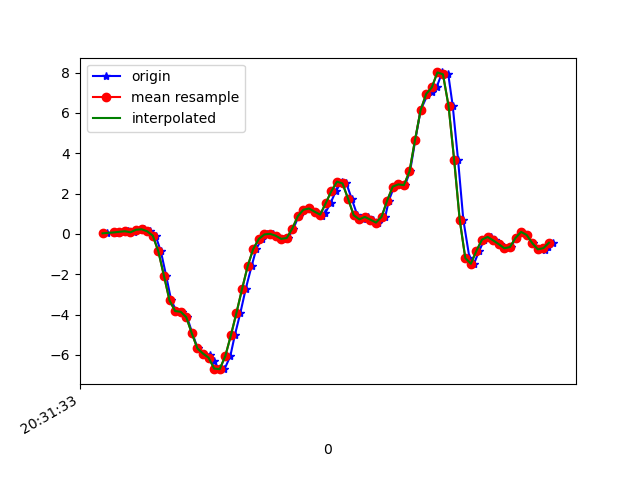

The file beside this chart, header and first rows:
1618777893197, 1473577101533633, 0.028791409, -0.03474152, 0.011092571
1618777893222, 1473577120571393, 0.08866, 0.2035, -0.02678
1618777893235, 1473577139584369, 0.05689, -0.2107, 0.02575
1618777893254, 1473577158622129, 0.1045, -0.08483, -0.008455
1618777893273, 1473577177659889, 0.1326, -0.06895, 0.05385
1618777893292, 1473577196643089, 0.07888, -0.03352, 0.05141
1618777893313, 1473577215678049, 0.2059, 0.1644, 0.1015
1618777893330, 1473577234712977, 0.2292, -0.1655, 0.1907
1618777893349, 1473577253747953, 0.1278, 0.08254, 0.2127
1618777893370, 1473577272758129, -0.08483, -0.1178, 0.3593
1618777893389, 1473577291792625, -0.868, -0.02863, 0.4277
1618777893408, 1473577310827537, -2.075, 0.1461, 0.6293
1618777893426, 1473577329862449, -3.299, -0.6053, 0.8248
1618777893445, 1473577348872593, -3.827, -0.4391, 0.9078
1618777893464, 1473577367907505, -3.864, -0.7617, 1.054
1618777893483, 1473577386942449, -4.131, -0.7104, 1.024
1618777893502, 1473577405996273, -4.938, -0.7898, 1.031
1618777893521, 1473577425007409, -5.68, -1.586, 0.9738
1618777893541, 1473577444043313, -5.937, -1.832, 0.9115
1618777893565, 1473577463079217, -5.991, -1.677, 0.8125
1618777893578, 1473577482115121, -6.291, -1.837, 0.6452
1618777893597, 1473577501140657, -6.68, -1.904, 0.3886
1618777893617, 1473577520177201, -6.71, -1.855, 0.1614
1618777893638, 1473577539213745, -6.057, -1.693, 0.003762
1618777893654, 1473577558250225, -5.029, -1.475, -0.1001
1618777893674, 1473577577262001, -3.913, -1.171, -0.1942
1618777893693, 1473577596290865, -2.735, -0.7641, -0.1929
1618777893714, 1473577615327153, -1.605, -0.3707, -0.1404
1618777893731, 1473577634363377, -0.747, 0.05567, -0.1636
1618777893750, 1473577653374897, -0.251, 0.5871, -0.1685
1618777893769, 1473577672411121, -0.02619, 1.07, -0.1282
1618777893792, 1473577691447409, 0.004357, 1.445, -0.1331
1618777893807, 1473577710491313, -0.08727, 1.758, -0.1318
1618777893826, 1473577729527793, -0.2461, 2.034, -0.08542
1618777893845, 1473577748539505, -0.2058, 2.372, -0.002346
1618777893864, 1473577767575985, 0.267, 2.873, 0.05507
1618777893883, 1473577786612465, 0.8828, 3.514, 0.07584
1618777893902, 1473577805648177, 1.2, 4.123, 9.7E-5
1618777893921, 1473577824684593, 1.26, 4.63, -0.1441
1618777893940, 1473577843721073, 1.1, 5.083, -0.353
1618777893965, 1473577862757553, 0.8791, 5.479, -0.5863
1618777893978, 1473577881769265, 1.033, 5.742, -0.7048
1618777893997, 1473577900803121, 1.527, 5.926, -0.7977
1618777894016, 1473577919839537, 2.118, 5.778, -1.031
1618777894037, 1473577938875889, 2.592, 5.159, -1.325
1618777894054, 1473577957912305, 2.505, 4.437, -1.483
1618777894073, 1473577976948721, 1.74, 3.662, -1.521
1618777894093, 1473577995985137, 0.9304, 2.834, -1.406
1618777894113, 1473578015015985, 0.7215, 2.126, -1.18
1618777894131, 1473578034027441, 0.8425, 1.545, -0.9174
1618777894149, 1473578053063729, 0.7069, 0.9769, -0.6267
1618777894168, 1473578072100017, 0.5615, 0.3953, -0.3237
1618777894193, 1473578091136305, 0.8461, -0.1361, -0.001125
1618777894206, 1473578110165297, 1.652, -0.5271, 0.2933
1618777894225, 1473578129201329, 2.346, -0.7629, 0.6391
1618777894244, 1473578148237489, 2.456, -0.9388, 1.007
1618777894264, 1473578167273649, 2.42, -1.103, 1.299
1618777894282, 1473578186309681, 3.097, -1.236, 1.558
1618777894301, 1473578205332273, 4.67, -1.265, 1.841
1618777894320, 1473578224368049, 6.145, -1.073, 2.153
1618777894344, 1473578243403953, 6.875, -0.725, 2.374
... 24 more rows
